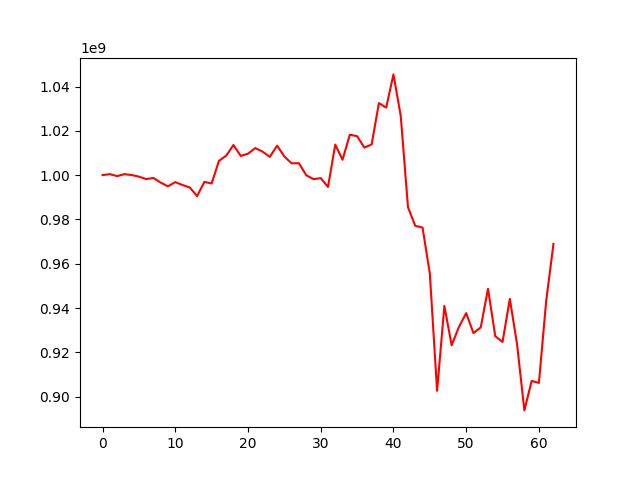

The table this chart was drawn from, first rows:
, 0
0, 1000000000
1, 1000474030
2, 999568128
3, 1000450988
4, 1000056728
5, 999312729
6, 998237859
7, 998731540
8, 996630046
9, 994944958
10, 996868042
11, 995533344
12, 994430893
13, 990550087
14, 996950072
15, 996235935
16, 1006450301
17, 1008802390
18, 1013615144
19, 1008680644
20, 1009691113
21, 1012233044
22, 1010632210
23, 1008249491
24, 1013337615
25, 1008407749
26, 1005328630
27, 1005410055
28, 999997354
29, 998198996
30, 998670947
31, 994678331
32, 1013811603
33, 1006956107
34, 1018255621
35, 1017607753
36, 1012440010
37, 1013870481
38, 1032520833
39, 1030511095
40, 1045499473
41, 1026789844
42, 985475110
43, 977117030
44, 976320910
45, 955605930
46, 902601557
47, 940987879
48, 923168805
49, 931431980
50, 937703604
51, 928686676
52, 931266074
53, 948684844
54, 927255312
55, 924698980
56, 944131832
57, 923557813
58, 893775885
59, 907063290
... 3 more rows
